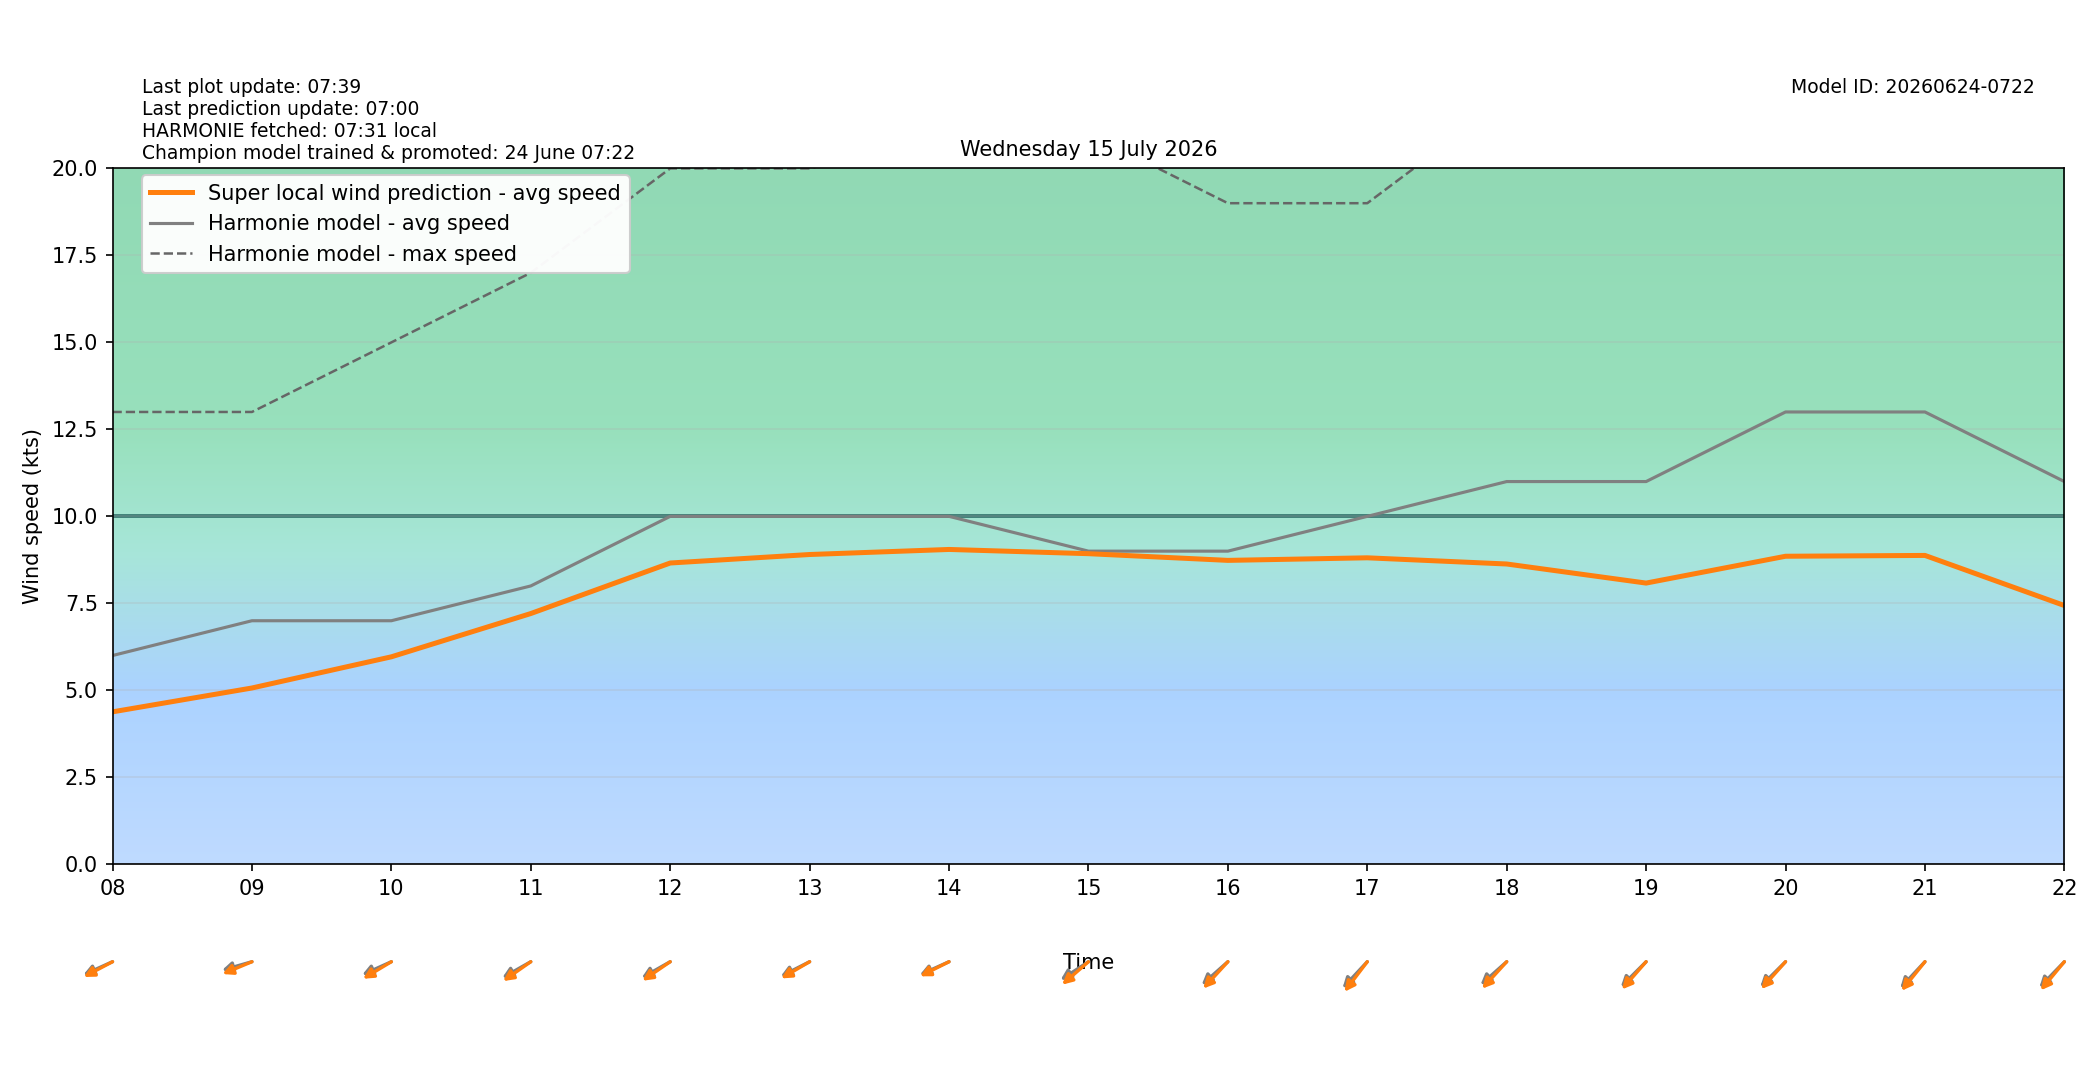

Data behind this chart, as committed beside it:
target_time_utc, target_time_local, hour_utc, hour_local, forecast_wind_speed, forecast_wind_min, forecast_wind_max, lstm_pred_wind_speed, delta_speed_lstm_minus_forecast, forecast_wind_dir_deg, lstm_pred_wind_dir_deg, delta_dir_lstm_minus_forecast
2026-07-14T22:00:00Z, 2026-07-15T00:00:00+0200, 22, 00, 10.0, 10.0, 20.0, 6.657, -3.343, 50.0, 55.49, 5.488
2026-07-14T23:00:00Z, 2026-07-15T01:00:00+0200, 23, 01, 10.0, 10.0, 18.0, 6.37, -3.63, 50.0, 52.8, 2.802
2026-07-15T00:00:00Z, 2026-07-15T02:00:00+0200, 00, 02, 9.0, 9.0, 17.0, 5.602, -3.398, 54.0, 56.26, 2.26
2026-07-15T01:00:00Z, 2026-07-15T03:00:00+0200, 01, 03, 8.0, 8.0, 16.0, 5.014, -2.986, 51.0, 53.66, 2.664
2026-07-15T02:00:00Z, 2026-07-15T04:00:00+0200, 02, 04, 7.0, 7.0, 14.0, 4.423, -2.577, 47.0, 48.3, 1.304
2026-07-15T03:00:00Z, 2026-07-15T05:00:00+0200, 03, 05, 7.0, 7.0, 13.0, 4.515, -2.485, 43.0, 41.65, -1.346
2026-07-15T04:00:00Z, 2026-07-15T06:00:00+0200, 04, 06, 7.0, 7.0, 12.0, 4.62, -2.38, 42.0, 39.26, -2.741
2026-07-15T05:00:00Z, 2026-07-15T07:00:00+0200, 05, 07, 7.0, 7.0, 12.0, 4.759, -2.241, 48.0, 46.27, -1.729
2026-07-15T06:00:00Z, 2026-07-15T08:00:00+0200, 06, 08, 6.0, 6.0, 13.0, 4.381, -1.619, 73.0, 70.24, -2.756
2026-07-15T07:00:00Z, 2026-07-15T09:00:00+0200, 07, 09, 7.0, 7.0, 13.0, 5.067, -1.933, 79.0, 74.19, -4.808
2026-07-15T08:00:00Z, 2026-07-15T10:00:00+0200, 08, 10, 7.0, 7.0, 15.0, 5.963, -1.037, 73.0, 67.84, -5.162
2026-07-15T09:00:00Z, 2026-07-15T11:00:00+0200, 09, 11, 8.0, 8.0, 17.0, 7.207, -0.7934, 69.0, 64.63, -4.371
2026-07-15T10:00:00Z, 2026-07-15T12:00:00+0200, 10, 12, 10.0, 10.0, 20.0, 8.659, -1.341, 69.0, 65.07, -3.934
2026-07-15T11:00:00Z, 2026-07-15T13:00:00+0200, 11, 13, 10.0, 10.0, 20.0, 8.903, -1.097, 71.0, 68.3, -2.697
2026-07-15T12:00:00Z, 2026-07-15T14:00:00+0200, 12, 14, 10.0, 10.0, 21.0, 9.049, -0.9514, 73.0, 71.16, -1.838
2026-07-15T13:00:00Z, 2026-07-15T15:00:00+0200, 13, 15, 9.0, 9.0, 21.0, 8.927, -0.07289, 66.0, 59.44, -6.557
2026-07-15T14:00:00Z, 2026-07-15T16:00:00+0200, 14, 16, 9.0, 9.0, 19.0, 8.735, -0.2654, 59.0, 53.58, -5.425
2026-07-15T15:00:00Z, 2026-07-15T17:00:00+0200, 15, 17, 10.0, 10.0, 19.0, 8.808, -1.192, 54.0, 48.31, -5.693
2026-07-15T16:00:00Z, 2026-07-15T18:00:00+0200, 16, 18, 11.0, 11.0, 22.0, 8.631, -2.369, 59.0, 53.38, -5.615
2026-07-15T17:00:00Z, 2026-07-15T19:00:00+0200, 17, 19, 11.0, 11.0, 21.0, 8.082, -2.918, 56.0, 52.21, -3.791
2026-07-15T18:00:00Z, 2026-07-15T20:00:00+0200, 18, 20, 13.0, 13.0, 24.0, 8.853, -4.147, 56.0, 52.72, -3.283
2026-07-15T19:00:00Z, 2026-07-15T21:00:00+0200, 19, 21, 13.0, 13.0, 25.0, 8.877, -4.123, 54.0, 49.91, -4.09
2026-07-15T20:00:00Z, 2026-07-15T22:00:00+0200, 20, 22, 11.0, 11.0, 23.0, 7.437, -3.563, 55.0, 50.72, -4.284
2026-07-15T21:00:00Z, 2026-07-15T23:00:00+0200, 21, 23, 10.0, 10.0, 20.0, 6.756, -3.244, 49.0, 46.96, -2.04
